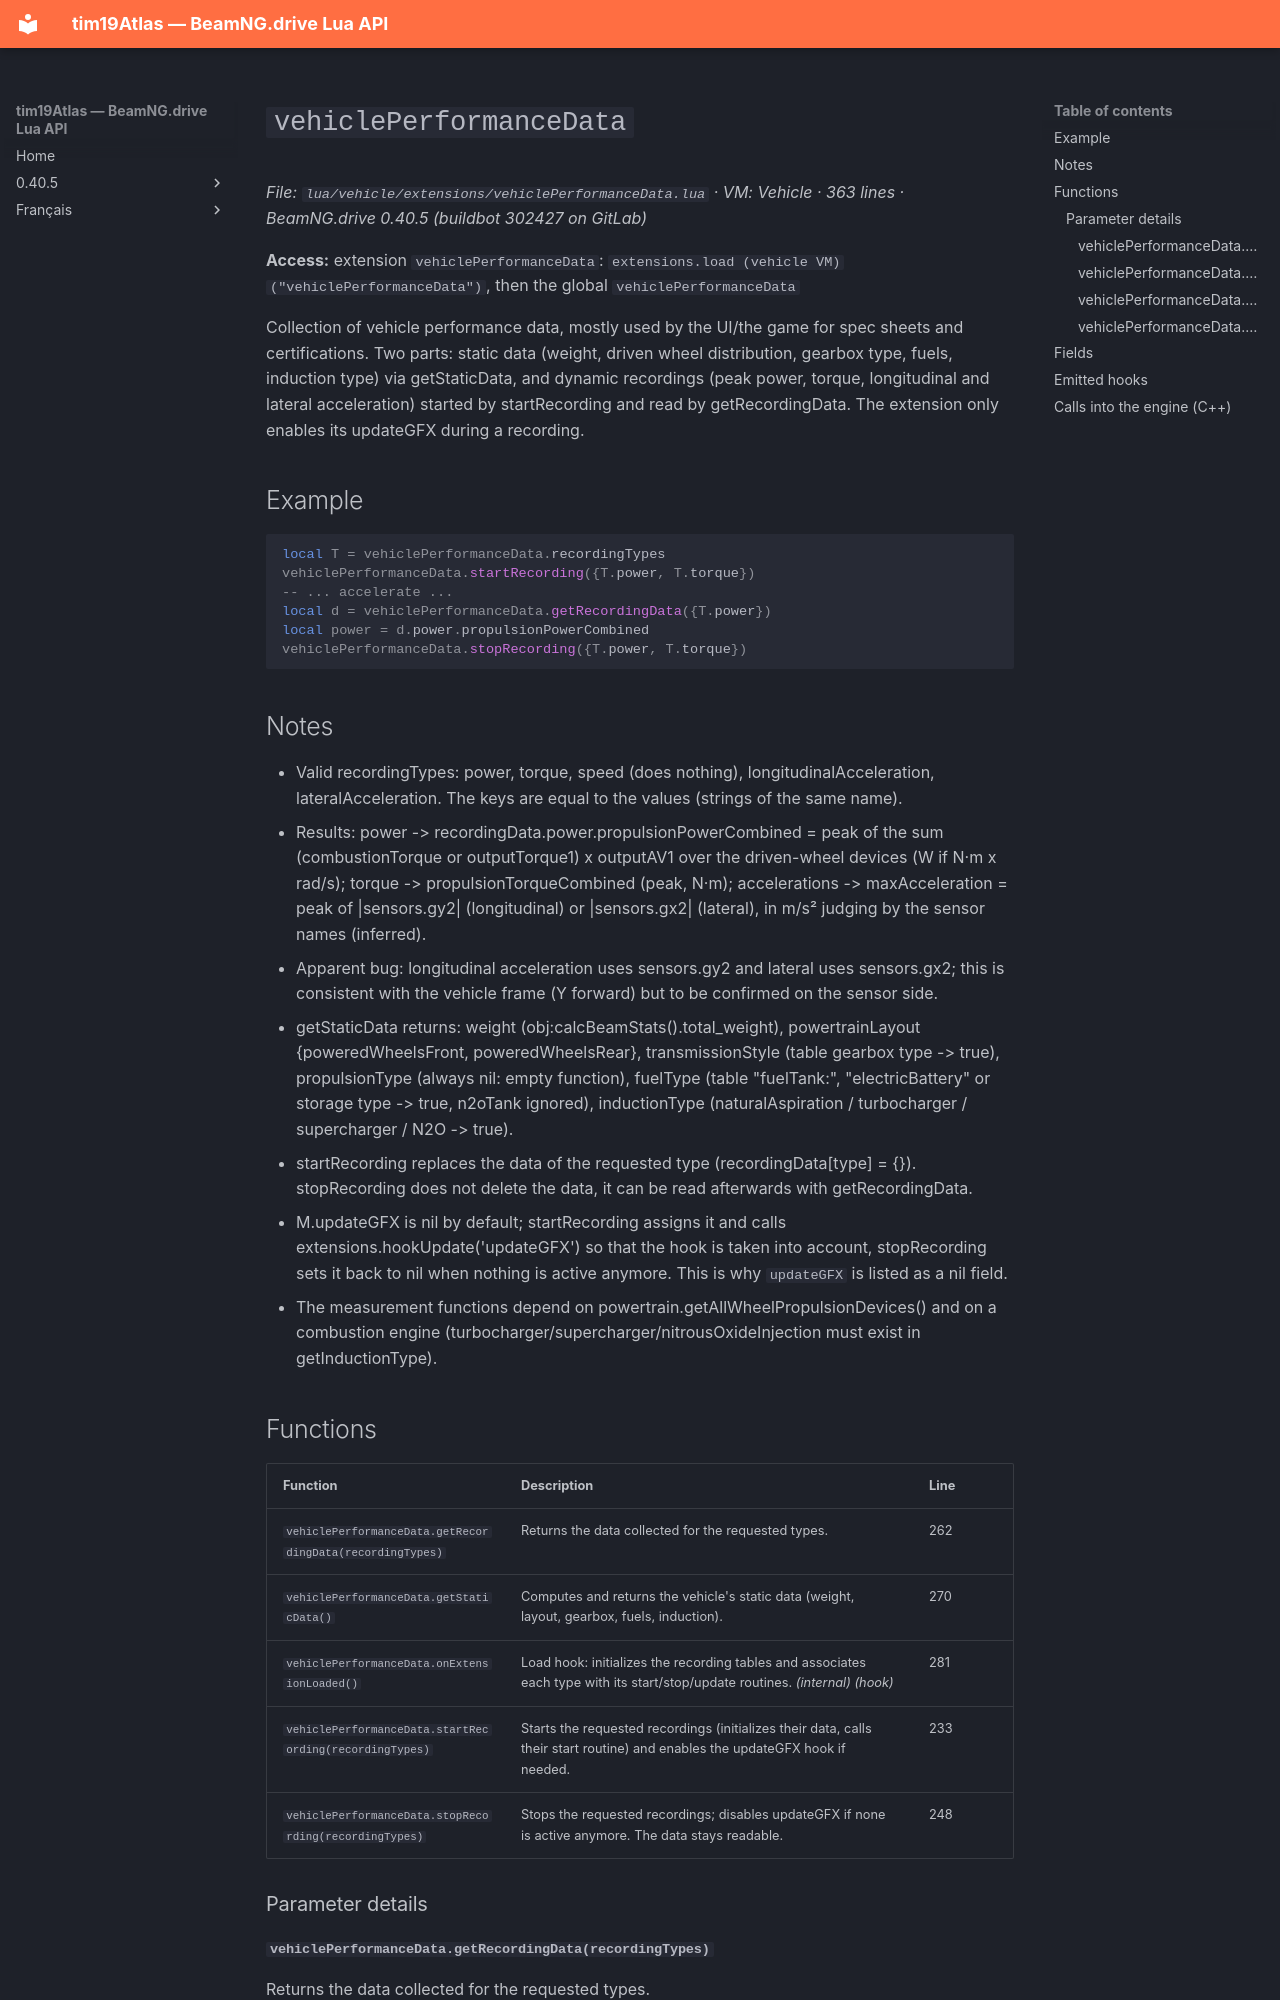

repository: Tim0219800/beamng-lua-atlas · page: 0.40.5/vehicle/extensions/vehiclePerformanceData.html · generator: mkdocs

# `vehiclePerformanceData`

*File: `lua/vehicle/extensions/vehiclePerformanceData.lua` · VM: Vehicle · 363 lines · BeamNG.drive 0.40.5 (buildbot 302427 on GitLab)*

**Access:** extension `vehiclePerformanceData`: `extensions.load (vehicle VM)("vehiclePerformanceData")`, then the global `vehiclePerformanceData`

Collection of vehicle performance data, mostly used by the UI/the game for spec sheets and certifications. Two parts: static data (weight, driven wheel distribution, gearbox type, fuels, induction type) via getStaticData, and dynamic recordings (peak power, torque, longitudinal and lateral acceleration) started by startRecording and read by getRecordingData. The extension only enables its updateGFX during a recording.

## Example

```lua
local T = vehiclePerformanceData.recordingTypes
vehiclePerformanceData.startRecording({T.power, T.torque})
-- ... accelerate ...
local d = vehiclePerformanceData.getRecordingData({T.power})
local power = d.power.propulsionPowerCombined
vehiclePerformanceData.stopRecording({T.power, T.torque})
```

## Notes

- Valid recordingTypes: power, torque, speed (does nothing), longitudinalAcceleration, lateralAcceleration. The keys are equal to the values (strings of the same name).
- Results: power -> recordingData.power.propulsionPowerCombined = peak of the sum (combustionTorque or outputTorque1) x outputAV1 over the driven-wheel devices (W if N·m x rad/s); torque -> propulsionTorqueCombined (peak, N·m); accelerations -> maxAcceleration = peak of |sensors.gy2| (longitudinal) or |sensors.gx2| (lateral), in m/s² judging by the sensor names (inferred).
- Apparent bug: longitudinal acceleration uses sensors.gy2 and lateral uses sensors.gx2; this is consistent with the vehicle frame (Y forward) but to be confirmed on the sensor side.
- getStaticData returns: weight (obj:calcBeamStats().total_weight), powertrainLayout {poweredWheelsFront, poweredWheelsRear}, transmissionStyle (table gearbox type -> true), propulsionType (always nil: empty function), fuelType (table "fuelTank:<energyType>", "electricBattery" or storage type -> true, n2oTank ignored), inductionType (naturalAspiration / turbocharger / supercharger / N2O -> true).
- startRecording replaces the data of the requested type (recordingData[type] = {}). stopRecording does not delete the data, it can be read afterwards with getRecordingData.
- M.updateGFX is nil by default; startRecording assigns it and calls extensions.hookUpdate('updateGFX') so that the hook is taken into account, stopRecording sets it back to nil when nothing is active anymore. This is why `updateGFX` is listed as a nil field.
- The measurement functions depend on powertrain.getAllWheelPropulsionDevices() and on a combustion engine (turbocharger/supercharger/nitrousOxideInjection must exist in getInductionType).
